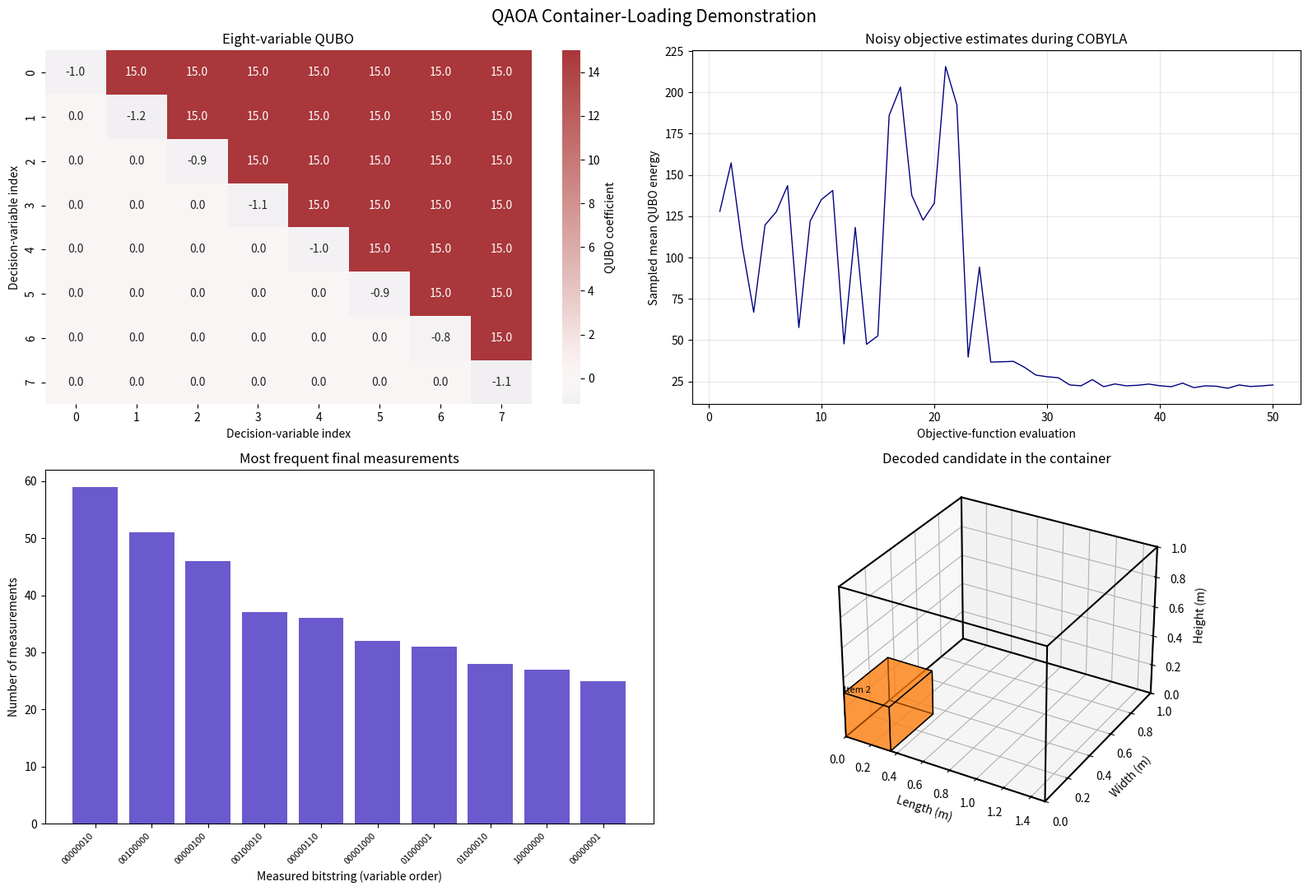

Recreate this plot in Python.
import random
import time

import matplotlib.pyplot as plt
import numpy as np
import seaborn as sns
from matplotlib.patches import FancyBboxPatch
from mpl_toolkits.mplot3d.art3d import Poly3DCollection
from scipy.optimize import minimize

# Fixed seeds make the sampled measurements and initial parameters reproducible.
np.random.seed(42)
random.seed(42)

print("Libraries imported successfully for the QAOA demonstration.")

class QuantumContainerItem:
    """Rectangular item used in the discretized loading model."""

    def __init__(self, item_id, length, width, height, weight, value=1.0):
        self.item_id = item_id
        self.length = length
        self.width = width
        self.height = height
        self.weight = weight
        self.value = value
        self.volume = length * width * height
        self.position = None

    def get_binary_encoding_length(self, container_dims):
        """Return the number of grid-origin variables for this item."""
        grid_counts = [int(dimension / 0.5) for dimension in container_dims]
        return int(np.prod(grid_counts))


class QUBOFormulator:
    """Build an upper-triangular QUBO for candidate item placements."""

    def __init__(self, container_dims, items):
        self.container_dims = container_dims
        self.items = items
        self.grid_resolution = 0.5

        self.grid_x = int(container_dims[0] / self.grid_resolution)
        self.grid_y = int(container_dims[1] / self.grid_resolution)
        self.grid_z = int(container_dims[2] / self.grid_resolution)
        self.total_positions = self.grid_x * self.grid_y * self.grid_z
        self.n_variables = len(items) * self.total_positions

    def _position_coordinates(self, position_index):
        """Map a flattened grid index to its physical origin."""
        x_index = position_index % self.grid_x
        y_index = (position_index // self.grid_x) % self.grid_y
        z_index = position_index // (self.grid_x * self.grid_y)
        return (
            x_index * self.grid_resolution,
            y_index * self.grid_resolution,
            z_index * self.grid_resolution,
        )

    def _is_out_of_bounds(self, item, position_index):
        """Check whether the item's box exceeds any container boundary."""
        x, y, z = self._position_coordinates(position_index)
        return (
            x + item.length > self.container_dims[0]
            or y + item.width > self.container_dims[1]
            or z + item.height > self.container_dims[2]
        )

    def _positions_overlap(self, item1, item2, pos1, pos2):
        """Return whether two axis-aligned boxes have positive-volume overlap."""
        x1, y1, z1 = self._position_coordinates(pos1)
        x2, y2, z2 = self._position_coordinates(pos2)
        return not (
            x1 + item1.length <= x2
            or x2 + item2.length <= x1
            or y1 + item1.width <= y2
            or y2 + item2.width <= y1
            or z1 + item1.height <= z2
            or z2 + item2.height <= z1
        )

    def create_qubo_matrix(self):
        """Create the QUBO using one binary variable per item and origin."""
        Q = np.zeros((self.n_variables, self.n_variables), dtype=float)
        assignment_penalty = 10.0
        overlap_penalty = 15.0
        bounds_penalty = 15.0

        # Negative diagonal coefficients turn value maximization into minimization.
        for item_idx, item in enumerate(self.items):
            for pos_idx in range(self.total_positions):
                variable_idx = item_idx * self.total_positions + pos_idx
                Q[variable_idx, variable_idx] -= item.value
                if self._is_out_of_bounds(item, pos_idx):
                    Q[variable_idx, variable_idx] += bounds_penalty

        # A positive pairwise term discourages assigning one item to two origins.
        for item_idx in range(len(self.items)):
            start_idx = item_idx * self.total_positions
            end_idx = start_idx + self.total_positions
            for first in range(start_idx, end_idx):
                for second in range(first + 1, end_idx):
                    Q[first, second] += assignment_penalty

        # Overlapping candidate boxes cannot both be selected without a penalty.
        for item1_idx, item1 in enumerate(self.items):
            for item2_idx in range(item1_idx + 1, len(self.items)):
                item2 = self.items[item2_idx]
                for pos1 in range(self.total_positions):
                    for pos2 in range(self.total_positions):
                        if self._positions_overlap(item1, item2, pos1, pos2):
                            var1 = item1_idx * self.total_positions + pos1
                            var2 = item2_idx * self.total_positions + pos2
                            Q[min(var1, var2), max(var1, var2)] += overlap_penalty

        return Q

    def decode_solution(self, binary_solution):
        """Decode selected variables into item and origin records."""
        binary_solution = np.asarray(binary_solution, dtype=int)
        if binary_solution.size != self.n_variables:
            raise ValueError(
                f"Expected {self.n_variables} binary variables, "
                f"received {binary_solution.size}."
            )

        placements = []
        for item_idx, item in enumerate(self.items):
            for pos_idx in range(self.total_positions):
                variable_idx = item_idx * self.total_positions + pos_idx
                if binary_solution[variable_idx] == 1:
                    placements.append(
                        {
                            "item_id": item.item_id,
                            "position": self._position_coordinates(pos_idx),
                            "item": item,
                            "position_index": pos_idx,
                        }
                    )

        return placements

print("QUBO formulator defined.")

class QuantumSimulator:
    """State-vector simulator for the QAOA circuit used in this example."""

    def __init__(self, n_qubits):
        self.n_qubits = n_qubits
        self.shots = 1024

    def apply_hadamard_layer(self, state):
        """Apply a Hadamard gate to every qubit of the state vector."""
        transformed = state.copy()
        for qubit in range(self.n_qubits):
            bit_mask = 1 << qubit
            for index in range(len(transformed)):
                if index & bit_mask == 0:
                    paired_index = index | bit_mask
                    amplitude_zero = transformed[index]
                    amplitude_one = transformed[paired_index]
                    transformed[index] = (amplitude_zero + amplitude_one) / np.sqrt(2)
                    transformed[paired_index] = (amplitude_zero - amplitude_one) / np.sqrt(2)
        return transformed

    def apply_phase_separator(self, state, gamma, Q):
        """Apply QUBO-dependent phases to computational basis states."""
        indices = np.arange(len(state))
        energies = np.zeros(len(state), dtype=float)
        bits = np.array(
            [[(index >> bit) & 1 for bit in range(self.n_qubits)] for index in indices],
            dtype=float,
        )
        energies += bits @ np.diag(Q)
        for first in range(self.n_qubits):
            for second in range(first + 1, self.n_qubits):
                energies += Q[first, second] * bits[:, first] * bits[:, second]
        return state * np.exp(-1j * gamma * energies)

    def apply_mixer_layer(self, state, beta):
        """Apply the product of single-qubit X-rotation mixers."""
        transformed = state.copy()
        cosine = np.cos(beta)
        sine = np.sin(beta)
        for qubit in range(self.n_qubits):
            bit_mask = 1 << qubit
            for index in range(len(transformed)):
                if index & bit_mask == 0:
                    paired_index = index | bit_mask
                    amplitude_zero = transformed[index]
                    amplitude_one = transformed[paired_index]
                    transformed[index] = cosine * amplitude_zero - 1j * sine * amplitude_one
                    transformed[paired_index] = cosine * amplitude_one - 1j * sine * amplitude_zero
        return transformed

    def run_qaoa_circuit(self, Q, params, p_layers):
        """Prepare the uniform state and apply p alternating QAOA layers."""
        if Q.shape != (self.n_qubits, self.n_qubits):
            raise ValueError("The QUBO dimensions must match the number of qubits.")
        if len(params) != 2 * p_layers:
            raise ValueError("QAOA requires one gamma and one beta per layer.")

        state = np.zeros(2**self.n_qubits, dtype=complex)
        state[0] = 1.0
        state = self.apply_hadamard_layer(state)

        for layer in range(p_layers):
            gamma = params[2 * layer]
            beta = params[2 * layer + 1]
            state = self.apply_phase_separator(state, gamma, Q)
            state = self.apply_mixer_layer(state, beta)

        return state

    def measure_state(self, state):
        """Sample bitstrings according to the state's probability distribution."""
        probabilities = np.abs(state) ** 2
        probabilities /= probabilities.sum()
        sampled_indices = np.random.choice(
            len(state), size=self.shots, p=probabilities
        )
        return [
            [(int(index) >> bit) & 1 for bit in range(self.n_qubits)]
            for index in sampled_indices
        ]

print("State-vector QAOA simulator defined.")

class QAOAOptimizer:
    """Tune QAOA angles with a classical optimizer and sampled energies."""

    def __init__(self, qubo_matrix, p_layers=3):
        self.Q = np.asarray(qubo_matrix, dtype=float)
        if self.Q.ndim != 2 or self.Q.shape[0] != self.Q.shape[1]:
            raise ValueError("The QUBO matrix must be square.")
        self.n_qubits = self.Q.shape[0]
        self.p_layers = p_layers
        self.quantum_sim = QuantumSimulator(self.n_qubits)
        self.optimization_history = []

    def _calculate_energy(self, bitstring):
        """Evaluate the upper-triangular QUBO convention for one bitstring."""
        bits = np.asarray(bitstring, dtype=float)
        if bits.size != self.n_qubits:
            raise ValueError("The bitstring length must match the QUBO size.")
        energy = float(np.dot(np.diag(self.Q), bits))
        for first in range(self.n_qubits):
            for second in range(first + 1, self.n_qubits):
                energy += self.Q[first, second] * bits[first] * bits[second]
        return energy

    def _get_best_solution(self, measurements):
        """Return the lowest-energy measured bitstring and its energy."""
        best_solution = min(measurements, key=self._calculate_energy)
        return best_solution, self._calculate_energy(best_solution)

    def objective_function(self, params):
        """Estimate the expected QUBO energy from circuit measurements."""
        state = self.quantum_sim.run_qaoa_circuit(self.Q, params, self.p_layers)
        measurements = self.quantum_sim.measure_state(state)
        energies = [self._calculate_energy(measurement) for measurement in measurements]
        best_solution, best_energy = self._get_best_solution(measurements)
        expected_value = float(np.mean(energies))
        self.optimization_history.append(
            {
                "params": np.asarray(params).copy(),
                "expected_value": expected_value,
                "best_solution": list(best_solution),
                "best_energy": best_energy,
            }
        )
        return expected_value

    def optimize(self, max_iterations=100):
        """Run COBYLA parameter tuning and sample the final circuit state."""
        print("Starting QAOA optimization:")
        print(f"  QUBO size: {self.n_qubits} × {self.n_qubits}")
        print(f"  QAOA layers: {self.p_layers}")
        print(f"  State-vector basis states: {2**self.n_qubits}")
        print(f"  Maximum optimizer iterations: {max_iterations}")

        initial_params = np.random.uniform(0, 2 * np.pi, 2 * self.p_layers)
        result = minimize(
            self.objective_function,
            initial_params,
            method="COBYLA",
            options={"maxiter": max_iterations},
        )

        final_state = self.quantum_sim.run_qaoa_circuit(
            self.Q, result.x, self.p_layers
        )
        final_measurements = self.quantum_sim.measure_state(final_state)
        best_solution, best_energy = self._get_best_solution(final_measurements)

        return {
            "best_solution": np.asarray(best_solution, dtype=int),
            "best_energy": best_energy,
            "optimized_params": result.x,
            "optimization_success": bool(result.success),
            "optimizer_evaluations": int(result.nfev),
            "final_measurements": final_measurements,
            "convergence_history": self.optimization_history,
        }

print("QAOA optimizer defined.")

def create_quantum_problem_instance():
    """Create the fixed container and eight-item teaching instance."""
    container_dims = (1.5, 1.0, 1.0)
    items = [
        QuantumContainerItem(1, 0.4, 0.3, 0.25, 3.2, 1.0),
        QuantumContainerItem(2, 0.35, 0.35, 0.3, 3.8, 1.2),
        QuantumContainerItem(3, 0.5, 0.25, 0.2, 2.9, 0.9),
        QuantumContainerItem(4, 0.3, 0.4, 0.35, 4.1, 1.1),
        QuantumContainerItem(5, 0.45, 0.3, 0.28, 3.5, 1.0),
        QuantumContainerItem(6, 0.38, 0.32, 0.3, 3.7, 0.95),
        QuantumContainerItem(7, 0.42, 0.28, 0.25, 3.1, 0.85),
        QuantumContainerItem(8, 0.33, 0.37, 0.32, 4.3, 1.15),
    ]
    return container_dims, items


container_dims, quantum_items = create_quantum_problem_instance()
container_volume = float(np.prod(container_dims))

print("Quantum problem instance:")
print(f"  Container: {container_dims[0]} m × {container_dims[1]} m × {container_dims[2]} m")
print(f"  Container volume: {container_volume:.2f} m³")
print(f"  Number of items: {len(quantum_items)}")
print(f"  Total item volume: {sum(item.volume for item in quantum_items):.2f} m³")

for item in quantum_items:
    print(
        f"  Item {item.item_id}: {item.length} m × {item.width} m × "
        f"{item.height} m; value = {item.value}"
    )

print("\nFormulating the full discretized QUBO...")
qubo_formulator = QUBOFormulator(container_dims, quantum_items)
qubo_matrix = qubo_formulator.create_qubo_matrix()

print(f"  Grid resolution: {qubo_formulator.grid_resolution} m")
print(
    f"  Grid dimensions: {qubo_formulator.grid_x} × "
    f"{qubo_formulator.grid_y} × {qubo_formulator.grid_z}"
)
print(f"  Candidate origins: {qubo_formulator.total_positions}")
print(f"  Full binary-variable count: {qubo_formulator.n_variables}")
print(f"  Full QUBO matrix shape: {qubo_matrix.shape}")
print(f"  Nonzero QUBO coefficients: {np.count_nonzero(qubo_matrix)}")
print(
    f"  Full-matrix sparsity: "
    f"{100 * (1 - np.count_nonzero(qubo_matrix) / qubo_matrix.size):.1f}%"
)

# One origin per item gives eight decision variables and an eight-qubit demonstration.
# This selected subproblem does not include alternative origins for each item.
selected_variable_indices = [
    item_idx * qubo_formulator.total_positions
    for item_idx in range(len(quantum_items))
]
qubo_reduced = qubo_matrix[
    np.ix_(selected_variable_indices, selected_variable_indices)
]
n_qubits_quantum = qubo_reduced.shape[0]

print("\nSelected QAOA subproblem:")
print(f"  Binary variables / qubits: {n_qubits_quantum}")
print(f"  State-vector basis states: {2**n_qubits_quantum}")
print("  Each variable represents one item placed at the origin (0, 0, 0).")
print(f"  Reduced QUBO matrix shape: {qubo_reduced.shape}")

print("\nRunning the QAOA optimization...")
qaoa_optimizer = QAOAOptimizer(qubo_reduced, p_layers=3)

start_time = time.time()
qaoa_results = qaoa_optimizer.optimize(max_iterations=50)
end_time = time.time()
optimization_time = end_time - start_time

print("\nQAOA run summary:")
print(f"  Elapsed time: {optimization_time:.2f} seconds")
print(f"  COBYLA objective evaluations: {qaoa_results['optimizer_evaluations']}")
print(f"  Optimizer reported success: {qaoa_results['optimization_success']}")
print(f"  Best measured QUBO energy: {qaoa_results['best_energy']:.3f}")
print(f"  Optimized parameters: {qaoa_results['optimized_params']}")

# Embed the eight measured decisions in the full variable vector before decoding.
binary_solution = np.zeros(qubo_formulator.n_variables, dtype=int)
binary_solution[selected_variable_indices] = qaoa_results["best_solution"]
placements = qubo_formulator.decode_solution(binary_solution)

selected_item_ids = [placement["item_id"] for placement in placements]
placed_volume = sum(placement["item"].volume for placement in placements)
volume_utilization = 100 * placed_volume / container_volume

bounds_feasible = all(
    not qubo_formulator._is_out_of_bounds(
        placement["item"], placement["position_index"]
    )
    for placement in placements
)
overlap_free = all(
    not qubo_formulator._positions_overlap(
        placements[first]["item"],
        placements[second]["item"],
        placements[first]["position_index"],
        placements[second]["position_index"],
    )
    for first in range(len(placements))
    for second in range(first + 1, len(placements))
)
assignment_unique = len(selected_item_ids) == len(set(selected_item_ids))
solution_feasible = bounds_feasible and overlap_free and assignment_unique

print("\nDecoded measured candidate:")
print(f"  Selected items: {len(placements)} of {len(quantum_items)}")
print(f"  Selected item IDs: {selected_item_ids}")
for placement in placements:
    x, y, z = placement["position"]
    print(
        f"  Item {placement['item_id']} origin: "
        f"({x:.1f}, {y:.1f}, {z:.1f}) m"
    )
print(f"  In-bounds: {bounds_feasible}")
print(f"  Overlap-free: {overlap_free}")
print(f"  At most one origin per item: {assignment_unique}")
print(f"  Feasible under modeled constraints: {solution_feasible}")
print(f"  Placed item volume: {placed_volume:.3f} m³")
print(f"  Container volume utilization: {volume_utilization:.1f}%")

assert len(binary_solution) == qubo_formulator.n_variables
assert np.all((binary_solution == 0) | (binary_solution == 1))

def create_quantum_visualization():
    """Plot the selected QUBO, measured samples, and decoded placement."""
    fig = plt.figure(figsize=(16, 11))

    ax1 = fig.add_subplot(2, 2, 1)
    sns.heatmap(
        qubo_reduced,
        cmap="vlag",
        center=0,
        annot=True,
        fmt=".1f",
        cbar_kws={"label": "QUBO coefficient"},
        ax=ax1,
    )
    ax1.set_title("Eight-variable QUBO")
    ax1.set_xlabel("Decision-variable index")
    ax1.set_ylabel("Decision-variable index")

    ax2 = fig.add_subplot(2, 2, 2)
    history = qaoa_results["convergence_history"]
    if history:
        ax2.plot(
            range(1, len(history) + 1),
            [entry["expected_value"] for entry in history],
            color="navy",
            linewidth=1,
        )
        ax2.set_xlabel("Objective-function evaluation")
        ax2.set_ylabel("Sampled mean QUBO energy")
        ax2.set_title("Noisy objective estimates during COBYLA")
        ax2.grid(True, alpha=0.3)

    ax3 = fig.add_subplot(2, 2, 3)
    bitstring_counts = {}
    for measurement in qaoa_results["final_measurements"]:
        bitstring = "".join(str(bit) for bit in measurement)
        bitstring_counts[bitstring] = bitstring_counts.get(bitstring, 0) + 1
    most_frequent = sorted(
        bitstring_counts.items(), key=lambda entry: entry[1], reverse=True
    )[:10]
    labels = [entry[0] for entry in most_frequent]
    counts = [entry[1] for entry in most_frequent]
    ax3.bar(range(len(counts)), counts, color="slateblue")
    ax3.set_xticks(range(len(labels)))
    ax3.set_xticklabels(labels, rotation=45, ha="right", fontsize=8)
    ax3.set_xlabel("Measured bitstring (variable order)")
    ax3.set_ylabel("Number of measurements")
    ax3.set_title("Most frequent final measurements")

    ax4 = fig.add_subplot(2, 2, 4, projection="3d")
    container_x, container_y, container_z = container_dims
    corners = [
        (0, 0, 0),
        (container_x, 0, 0),
        (container_x, container_y, 0),
        (0, container_y, 0),
        (0, 0, container_z),
        (container_x, 0, container_z),
        (container_x, container_y, container_z),
        (0, container_y, container_z),
    ]
    edge_pairs = [
        (0, 1), (1, 2), (2, 3), (3, 0),
        (4, 5), (5, 6), (6, 7), (7, 4),
        (0, 4), (1, 5), (2, 6), (3, 7),
    ]
    for first, second in edge_pairs:
        edge = [corners[first], corners[second]]
        ax4.plot(
            [point[0] for point in edge],
            [point[1] for point in edge],
            [point[2] for point in edge],
            color="black",
        )

    colors = plt.get_cmap("tab10")
    for placement in placements:
        item = placement["item"]
        x, y, z = placement["position"]
        dx, dy, dz = item.length, item.width, item.height
        vertices = [
            (x, y, z), (x + dx, y, z), (x + dx, y + dy, z), (x, y + dy, z),
            (x, y, z + dz), (x + dx, y, z + dz),
            (x + dx, y + dy, z + dz), (x, y + dy, z + dz),
        ]
        faces = [
            [vertices[index] for index in face]
            for face in [
                (0, 1, 2, 3), (4, 5, 6, 7), (0, 1, 5, 4),
                (2, 3, 7, 6), (0, 3, 7, 4), (1, 2, 6, 5),
            ]
        ]
        ax4.add_collection3d(
            Poly3DCollection(
                faces,
                facecolor=colors((item.item_id - 1) % 10),
                edgecolor="black",
                alpha=0.55,
            )
        )
        ax4.text(x, y, z + dz, f"Item {item.item_id}", fontsize=8)

    ax4.set_xlim(0, container_x)
    ax4.set_ylim(0, container_y)
    ax4.set_zlim(0, container_z)
    ax4.set_xlabel("Length (m)")
    ax4.set_ylabel("Width (m)")
    ax4.set_zlabel("Height (m)")
    ax4.set_title("Decoded candidate in the container")

    fig.suptitle("QAOA Container-Loading Demonstration", fontsize=15)
    fig.tight_layout()
    plt.show()


print("Creating plots from the measured run...")
create_quantum_visualization()

def analyze_quantum_advantage():
    """Explain what this state-vector demonstration can and cannot show."""
    state_count = 2**qaoa_optimizer.n_qubits
    analysis = {
        "qubits": qaoa_optimizer.n_qubits,
        "basis_states": state_count,
        "full_binary_variables": qubo_formulator.n_variables,
        "sampled_candidate_feasible": solution_feasible,
        "elapsed_seconds": optimization_time,
    }

    print("\nScope of the computational demonstration")
    print("=" * 54)
    print(
        f"  State-vector qubits: {analysis['qubits']} "
        f"({analysis['basis_states']} basis states)"
    )
    print(f"  Variables in the full discretized model: {analysis['full_binary_variables']}")
    print(f"  Elapsed time for this run: {analysis['elapsed_seconds']:.2f} seconds")
    print(f"  Best measured candidate passes modeled checks: {analysis['sampled_candidate_feasible']}")
    print(
        "  The state-vector simulator stores exponentially many amplitudes "
        "as the qubit count grows."
    )
    print(
        "  This run does not compare against a classical benchmark and "
        "does not demonstrate quantum speedup."
    )
    print(
        "  QAOA is a heuristic for this demonstration; no general "
        "polynomial-time guarantee or optimality certificate is established."
    )
    return analysis


advantage_analysis = analyze_quantum_advantage()

def generate_tier_9_conclusions():
    """Summarize the model, algorithm, and interpretation of this run."""
    print("QAOA container-loading demonstration: conclusions")
    print("=" * 58)
    print("\nModel and computation")
    print(f"  Full discretized binary variables: {qubo_formulator.n_variables}")
    print(f"  QAOA subproblem variables: {qaoa_optimizer.n_qubits}")
    print(f"  Alternating QAOA layers: {qaoa_optimizer.p_layers}")
    print("  Classical parameter optimizer: COBYLA")
    print(f"  COBYLA objective evaluations: {qaoa_results['optimizer_evaluations']}")
    print(f"  Best measured subproblem energy: {qaoa_results['best_energy']:.3f}")

    print("\nDecoded candidate")
    print(f"  Items selected: {len(placements)} of {len(quantum_items)}")
    print(f"  Feasible under modeled constraints: {solution_feasible}")
    print(f"  Container volume utilization: {volume_utilization:.1f}%")
    print(
        "  Volume utilization is a descriptive ratio; it is not the QUBO "
        "objective or a complete measure of loading quality."
    )

    print("\nInterpretation")
    print(
        "  The notebook illustrates QUBO construction, QAOA state evolution, "
        "classical parameter tuning, sampling, and decoding."
    )
    print(
        "  The eight-variable run considers one candidate origin per item, "
        "not every placement in the full discretized model."
    )
    print(
        "  Its state-vector simulation and measured candidate do not establish "
        "scalability, global optimality, or quantum advantage."
    )


generate_tier_9_conclusions()
